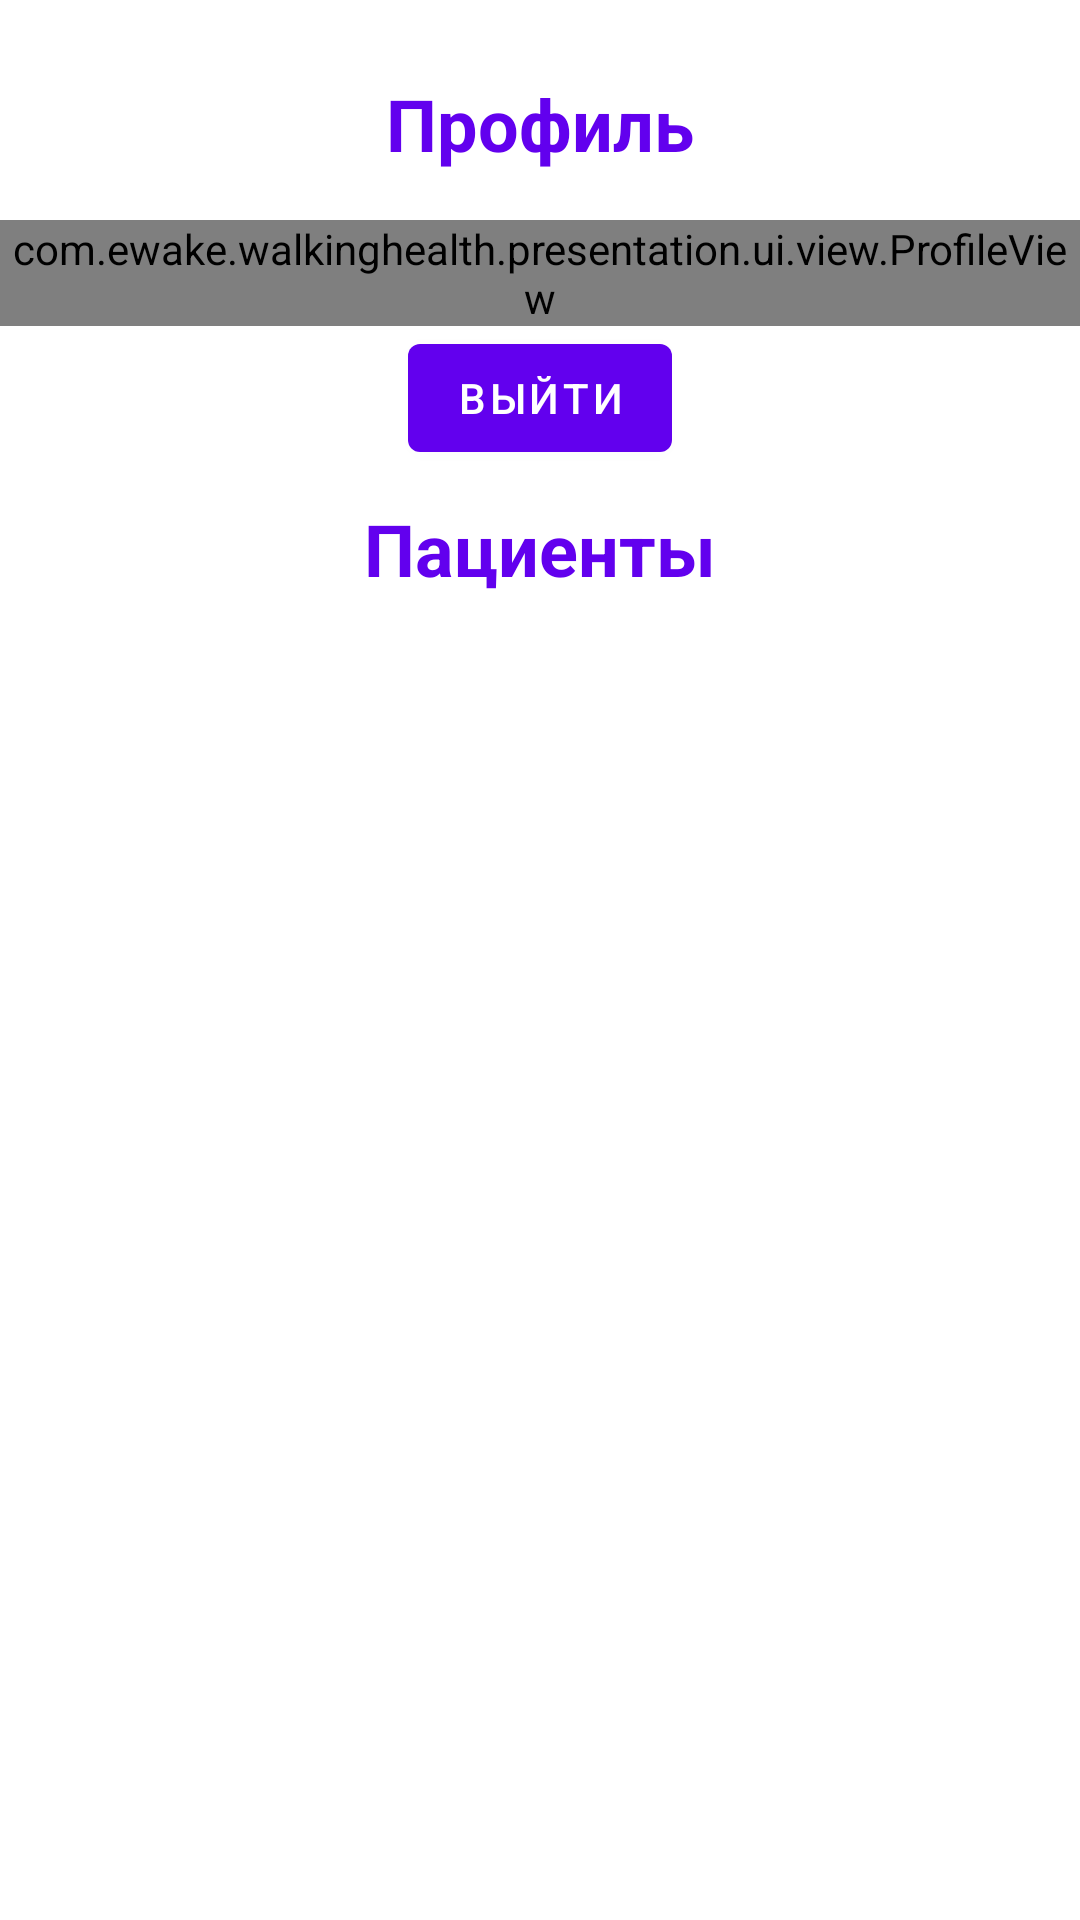

Produce the Android XML layout that renders to this screen, including the resource entries it uses.
<!-- AndroidManifest.xml: application theme Theme.WalkingHealth -->
<!-- res/layout/fragment_profile_doctor.xml -->
<?xml version="1.0" encoding="utf-8"?>
<androidx.core.widget.NestedScrollView xmlns:android="http://schemas.android.com/apk/res/android"
    xmlns:app="http://schemas.android.com/apk/res-auto"
    xmlns:tools="http://schemas.android.com/tools"
    android:layout_width="match_parent"
    android:layout_height="match_parent">

    <androidx.constraintlayout.widget.ConstraintLayout
        android:layout_width="match_parent"
        android:layout_height="wrap_content">

        <TextView
            android:id="@+id/title_profile"
            android:layout_width="wrap_content"
            android:layout_height="wrap_content"
            android:layout_marginTop="25dp"
            android:text="Профиль"
            android:textColor="@color/purple_500"
            android:textSize="24sp"
            android:textStyle="bold"
            app:layout_constraintEnd_toEndOf="parent"
            app:layout_constraintStart_toStartOf="parent"
            app:layout_constraintTop_toTopOf="parent"
            app:layout_constraintVertical_bias="0.05" />

        <com.ewake.walkinghealth.presentation.ui.view.ProfileView
            android:id="@+id/profile_card"
            android:layout_width="match_parent"
            android:layout_height="wrap_content"
            android:layout_marginVertical="16dp"
            app:layout_constraintEnd_toEndOf="parent"
            app:layout_constraintStart_toStartOf="parent"
            app:layout_constraintTop_toBottomOf="@id/title_profile" />

        <com.google.android.material.button.MaterialButton
            android:id="@+id/exit"
            android:layout_width="wrap_content"
            android:layout_height="wrap_content"
            android:text="Выйти"
            app:layout_constraintEnd_toEndOf="parent"
            app:layout_constraintStart_toStartOf="parent"
            app:layout_constraintTop_toBottomOf="@id/profile_card" />

        <TextView
            android:id="@+id/title_patients"
            android:layout_width="wrap_content"
            android:layout_height="wrap_content"
            android:layout_marginTop="10dp"
            android:text="Пациенты"
            android:textColor="@color/purple_500"
            android:textSize="24sp"
            android:textStyle="bold"
            app:layout_constraintEnd_toEndOf="parent"
            app:layout_constraintStart_toStartOf="parent"
            app:layout_constraintTop_toBottomOf="@id/exit" />

        <androidx.recyclerview.widget.RecyclerView
            android:id="@+id/patients"
            android:layout_width="match_parent"
            android:layout_height="wrap_content"
            android:layout_marginVertical="12dp"
            android:overScrollMode="never"
            app:layout_constraintEnd_toEndOf="parent"
            app:layout_constraintStart_toStartOf="parent"
            app:layout_constraintTop_toBottomOf="@id/title_patients"
            tools:listitem="@layout/item_profile" />

    </androidx.constraintlayout.widget.ConstraintLayout>

</androidx.core.widget.NestedScrollView>
<!-- res/layout/item_profile.xml (included above) -->
<?xml version="1.0" encoding="utf-8"?>
<LinearLayout xmlns:android="http://schemas.android.com/apk/res/android"
    xmlns:app="http://schemas.android.com/apk/res-auto"
    xmlns:tools="http://schemas.android.com/tools"
    android:layout_width="match_parent"
    android:layout_height="wrap_content">

    <com.google.android.material.card.MaterialCardView
        android:id="@+id/profile_card"
        android:layout_width="match_parent"
        android:layout_height="wrap_content"
        android:layout_marginHorizontal="12dp"
        android:layout_marginVertical="18dp"
        app:cardCornerRadius="16dp"
        app:cardElevation="12dp">

        <androidx.constraintlayout.widget.ConstraintLayout
            android:layout_width="match_parent"
            android:layout_height="wrap_content">

            <ImageView
                android:id="@+id/image"
                android:layout_width="100dp"
                android:layout_height="100dp"
                android:src="@drawable/ic_patient"
                app:layout_constraintStart_toStartOf="parent"
                app:layout_constraintTop_toTopOf="parent" />

            <TextView
                android:id="@+id/fullname"
                android:layout_width="0dp"
                android:layout_height="wrap_content"
                android:layout_marginEnd="16dp"
                android:textColor="@color/black"
                android:textSize="14sp"
                app:layout_constraintBottom_toBottomOf="@id/image"
                app:layout_constraintEnd_toEndOf="parent"
                app:layout_constraintStart_toEndOf="@id/image"
                app:layout_constraintTop_toTopOf="@id/image"
                app:layout_constraintVertical_bias="0.4"
                tools:text="Пациент: Иванов Иван Иванович" />

            <TextView
                android:id="@+id/login"
                android:layout_width="0dp"
                android:layout_height="wrap_content"
                android:textSize="12sp"
                app:layout_constraintStart_toStartOf="@id/fullname"
                app:layout_constraintTop_toBottomOf="@id/fullname"
                tools:text="login: testtesttest" />

        </androidx.constraintlayout.widget.ConstraintLayout>

    </com.google.android.material.card.MaterialCardView>

</LinearLayout>
<!-- resources referenced by this layout -->
<resources>
  <!-- drawable ic_patient: png bitmap (drawable, 76005 bytes) -->
  <style name="Theme.WalkingHealth" parent="Theme.MaterialComponents.DayNight.DarkActionBar">
          
          <item name="colorPrimary">@color/purple_500</item>
          <item name="colorPrimaryVariant">@color/purple_700</item>
          <item name="colorOnPrimary">@color/white</item>
          
          <item name="colorSecondary">@color/teal_200</item>
          <item name="colorSecondaryVariant">@color/teal_700</item>
          <item name="colorOnSecondary">@color/black</item>
          
          <item name="android:statusBarColor" tools:targetApi="l">?attr/colorPrimaryVariant</item>
          
      </style>
  <!-- not gathered from this repository: default colours our renderer supplied (Android Studio template values) -->
  <color name="purple_500">#FF6200EE</color>
  <color name="purple_700">#FF3700B3</color>
  <color name="teal_200">#FF03DAC5</color>
  <color name="teal_700">#FF018786</color>
  <color name="black">#FF000000</color>
  <color name="white">#FFFFFFFF</color>
</resources>
